Image classification data set "pill_dataset_split" (d2r3v/PillCare on GitHub). Class labels (5): diltiazem hydrochloride, gabapentin, hydrocodone bitartrate and acetaminophen, lisinopril, metformin hydrochloride.

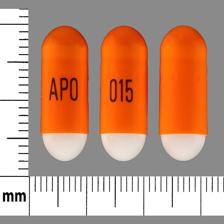
Label: diltiazem hydrochloride

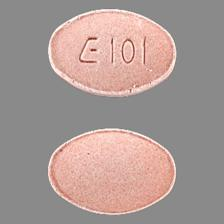
Label: lisinopril

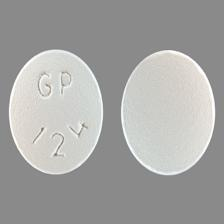
Label: metformin hydrochloride

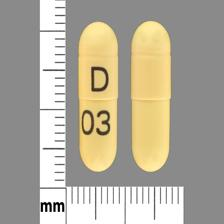
Label: gabapentin

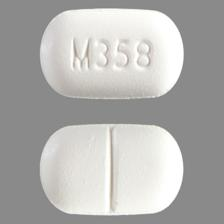
Label: hydrocodone bitartrate and acetaminophen

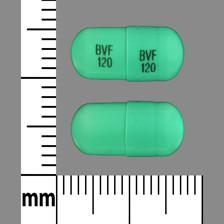
Label: diltiazem hydrochloride
